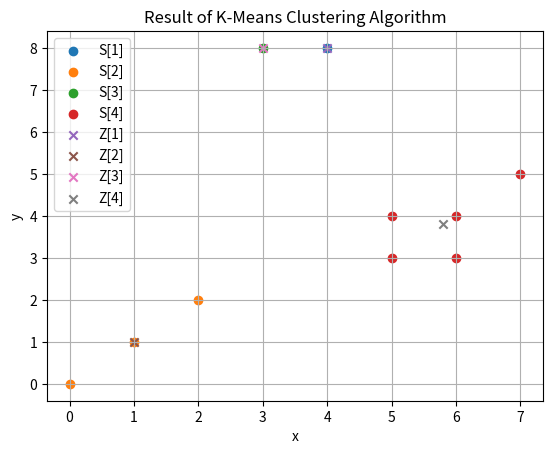

The script that saved this image:
"""K-means Clustering Algorithm
@File: k_means_algorithm.py
@Author:
"""

import numpy as np
import matplotlib.pyplot as plt

# initialize:
# samples:
X = np.array([[0, 0], [3, 8], [2, 2], [1, 1], [5, 3], [4, 8], [6, 3], [5, 4],
              [6, 4], [7, 5]],
             dtype=np.int8)
# number of clusters:
K = 4

# centroids:
Z = np.zeros((K, 2), dtype=np.float16)
# cluster list:
S = [[] for i in range(K)]
# distance matrix:
# D[i,j] means the distance between X[i] and Z[j]
D = np.zeros((len(X), K), dtype=np.float16)
# iteration counter:
cnt = 0

# randomly choose K samples as initial centroids:
Z = np.array([X[i] for i in np.random.randint(0, len(X), K)], dtype=np.float16)
# display initial centroids:
print('\nInitial centroids:')
for i in range(K):
    print('  Z[%d] =' % (i + 1), Z[i])

# iterate:
while True:
    cnt += 1
    print('\nRound %d:' % cnt)
    # clear cluster list:
    S = [[] for i in range(K)]
    # calculate the distance between each sample and each centroid:
    for i in range(len(X)):
        for j in range(K):
            D[i, j] = np.linalg.norm(X[i] - Z[j])
    # find the minimum distance D[i,j], add X[i] to S[j]:
    for i in range(len(X)):
        S[np.argmin(D[i])].append(X[i])
    # display new clusters:
    for i in range(K):
        print('  S[%d] =' % (i + 1))
        for j in range(len(S[i])):
            print('    ', S[i][j])
    # calculate the new centroids, and check if the centroids are changed, \
    # stop if all unchanged:
    flag = True
    for i in range(K):
        new_Z = np.mean(S[i], axis=0, dtype=np.float16)
        # display new centroids:
        print('  Z[%d] =' % (i + 1), new_Z)
        if not np.array_equal(Z[i], new_Z):
            Z[i] = new_Z
            flag = False
    if flag:
        break

# plot:
plt.figure()
plt.title('Result of K-Means Clustering Algorithm')
plt.xlabel('x')
plt.ylabel('y')
for i in range(K):
    plt.scatter([S[i][j][0] for j in range(len(S[i]))],
                [S[i][j][1] for j in range(len(S[i]))],
                label='S[%d]' % (i + 1))
for i in range(K):
    plt.scatter(Z[i][0], Z[i][1], label='Z[%d]' % (i + 1), marker='x')
plt.grid()
plt.legend()
plt.show()
